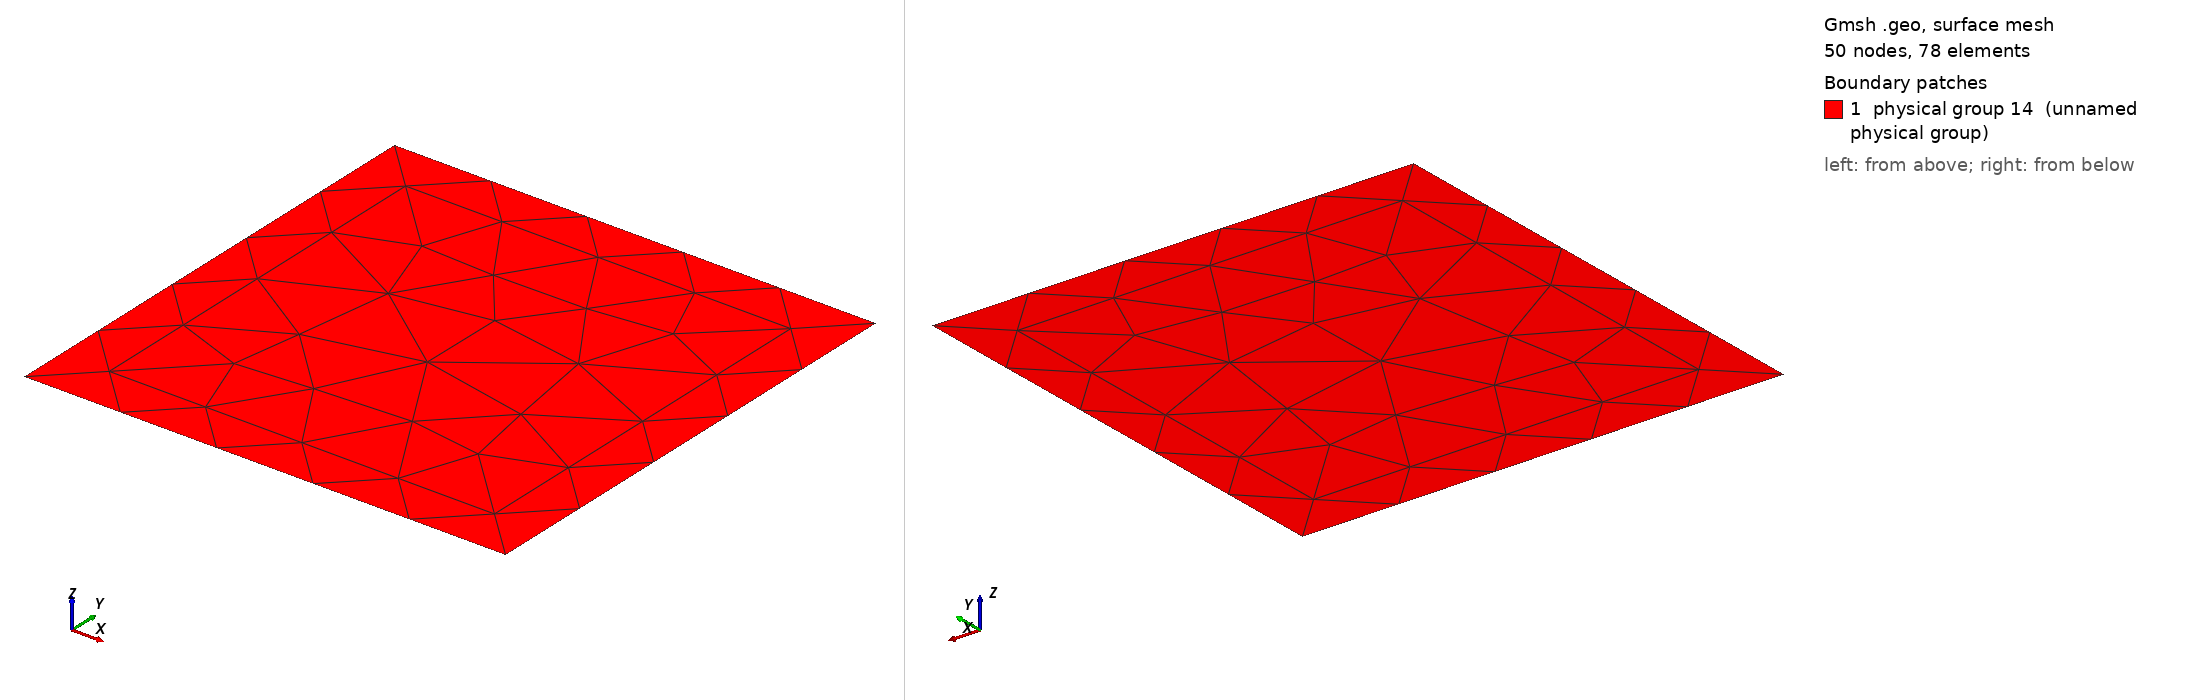

Gmsh geometry script, surface-meshed: 50 nodes, 78 surface elements. Boundary patches (legend numbers): 1 physical group 14 (unnamed physical group). Left view from above one corner, right view from below the opposite corner. Legend entries are the model's physical surfaces. The drawing asked Gmsh for element sizes between 1% and 20% of the model's largest extent; the script's own settings can give other sizes.

=== pmlBC.geo (drawn) ===
cl__1 = 1;
Point(1) = {-1, -1, 0, 1};
Point(2) = {1, -1, 0, 1};
Point(3) = {1, 1, 0, 1};
Point(4) = {-1, 1, 0, 1};
Point(5) = {0.8, 0.8, 0, 1};
Point(6) = {-0.8, 0.8, 0, 1};
Point(7) = {-0.8, -0.8, 0, 1};
Point(8) = {0.8, -0.8, 0, 1};
Line(1) = {1, 2};
Line(2) = {2, 3};
Line(3) = {3, 4};
Line(4) = {4, 1};
Line(7) = {7, 8};
Line(8) = {8, 5};
Line(9) = {5, 6};
Line(10) = {6, 7};
Line Loop(12) = {1, 2, 3, 4, -8, -7, -10, -9};
Plane Surface(12) = {12};
Line Loop(13) = {9, 10, 7, 8};
Plane Surface(13) = {13};
Physical Line("Wall") = {1, 2, 3, 4};
Physical Surface(14) = {12, 13};
